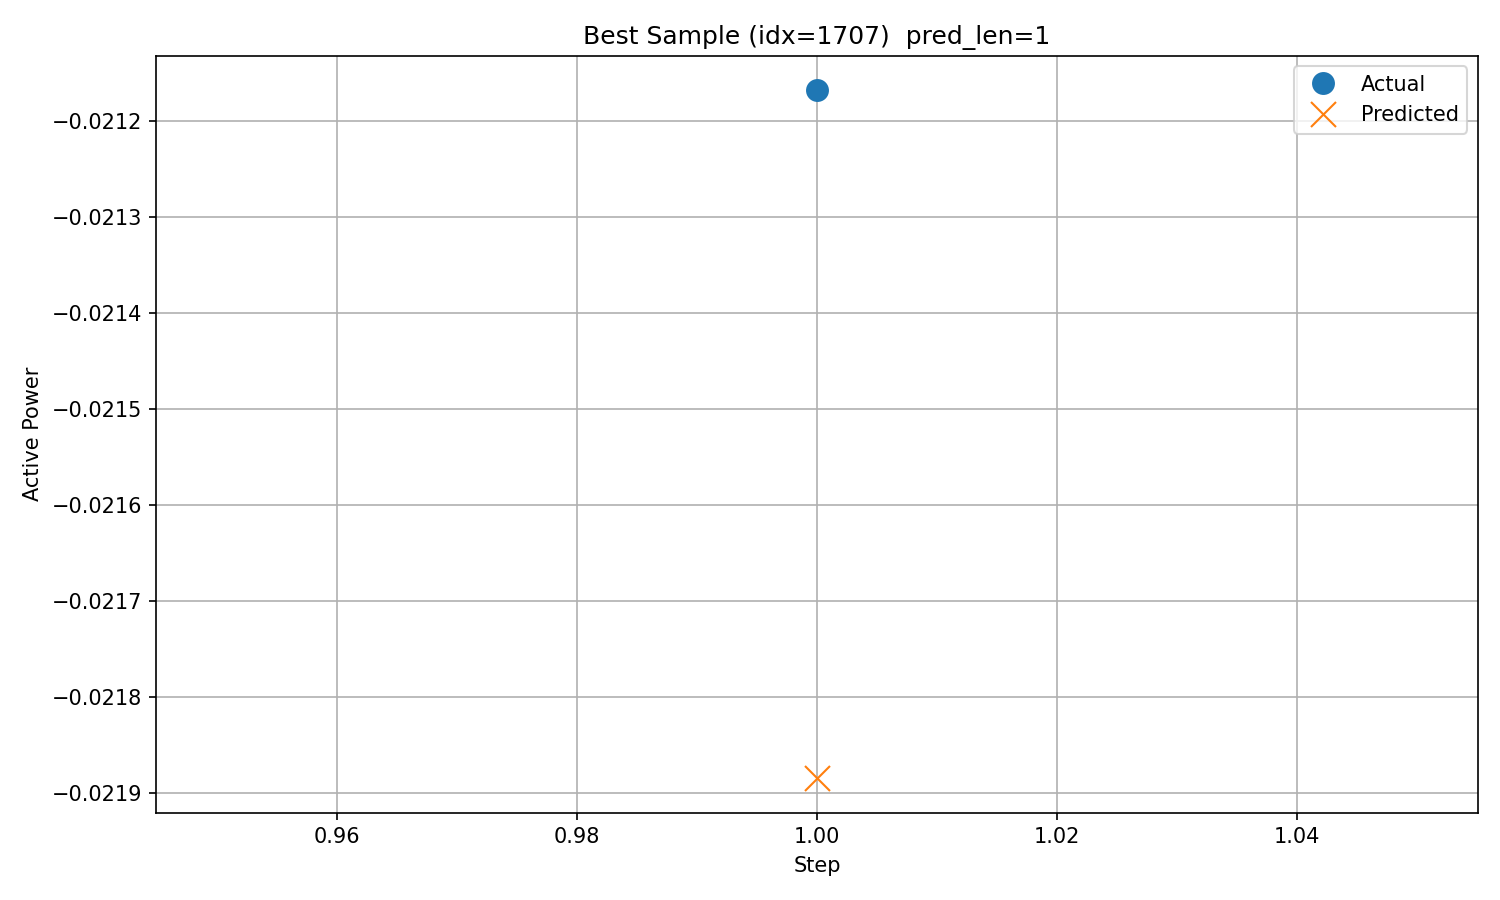

Values plotted in this chart, from the file beside it:
timestamp, step, actual, predicted
2017/12/30 3:00, 1, -0.02117, -0.02188
